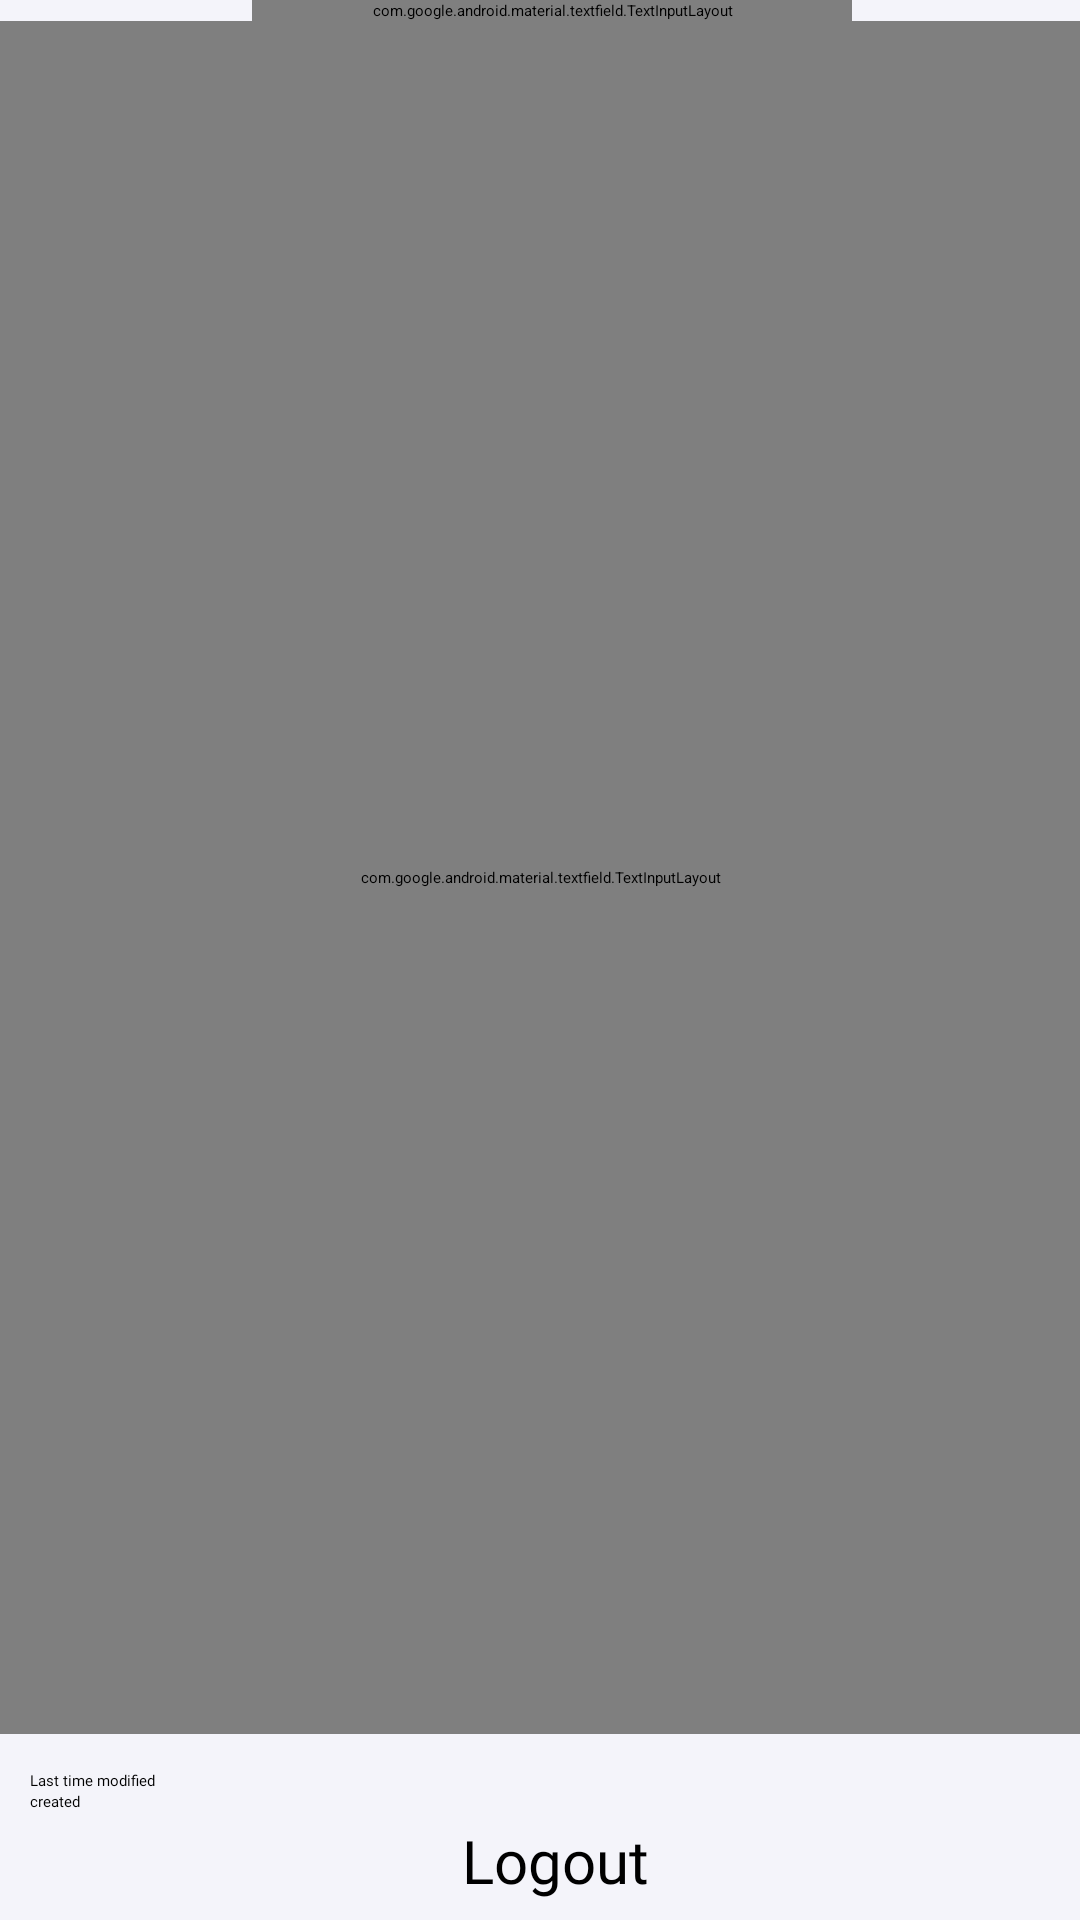

Produce the Android XML layout that renders to this screen, including the resource entries it uses.
<!-- AndroidManifest.xml: application theme Theme.ToDoList -->
<!-- res/layout/fragment_details.xml -->
<?xml version="1.0" encoding="utf-8"?>
<androidx.constraintlayout.widget.ConstraintLayout xmlns:android="http://schemas.android.com/apk/res/android"
    xmlns:tools="http://schemas.android.com/tools"
    android:layout_width="match_parent"
    android:layout_height="match_parent"
    xmlns:app="http://schemas.android.com/apk/res-auto"
    tools:context=".ui.create_note.CreateNoteFragment"
    android:background="@color/main_background">

    <ImageButton
        android:id="@+id/btnBack"
        android:layout_width="25dp"
        android:layout_height="25dp"
        android:layout_marginStart="28dp"
        android:background="@android:color/transparent"
        app:layout_constraintBottom_toBottomOf="@+id/textInputLayout"
        app:layout_constraintStart_toStartOf="parent"
        app:layout_constraintTop_toTopOf="parent"
        app:srcCompat="@drawable/ic_back"
        />

    <ImageButton
        android:id="@+id/btnUp"
        android:layout_width="25dp"
        android:layout_height="25dp"
        android:layout_marginStart="28dp"
        android:background="@android:color/transparent"
        app:layout_constraintBottom_toBottomOf="@+id/textInputLayout"
        app:layout_constraintStart_toStartOf="parent"
        app:layout_constraintTop_toTopOf="parent"
        android:visibility="gone"
        app:srcCompat="@drawable/ic_up" />


    <ImageButton
        android:id="@+id/btnDone"
        android:layout_width="wrap_content"
        android:layout_height="wrap_content"
        android:layout_marginEnd="10dp"
        android:background="@android:color/transparent"
        app:layout_constraintBottom_toBottomOf="@+id/textInputLayout"
        app:layout_constraintEnd_toEndOf="parent"
        app:layout_constraintTop_toTopOf="parent"
        android:visibility="gone"
        app:layout_goneMarginEnd="20dp"
        app:srcCompat="@drawable/ic_done" />

    <com.google.android.material.textfield.TextInputLayout
        android:id="@+id/textInputLayout"
        style="@style/EditTextStyle2"
        android:layout_width="200dp"
        android:layout_height="wrap_content"
        android:layout_marginStart="15dp"
        android:layout_marginEnd="60dp"
        android:hint="Tittle"
        app:layout_constraintEnd_toEndOf="parent"
        app:layout_constraintStart_toEndOf="@+id/btnBack"
        app:layout_constraintTop_toTopOf="parent">

        <EditText
            android:id="@+id/etTittle"
            android:layout_width="match_parent"
            android:layout_height="wrap_content"
            android:inputType="text" />

    </com.google.android.material.textfield.TextInputLayout>


    <com.google.android.material.textfield.TextInputLayout
        android:id="@+id/tilNote"
        android:layout_width="match_parent"
        android:layout_height="0dp"
        app:layout_constraintBottom_toTopOf="@+id/tvLastModified"
        app:layout_constraintEnd_toEndOf="parent"
        app:layout_constraintStart_toStartOf="parent"
        android:layout_marginBottom="12dp"
        app:layout_constraintTop_toBottomOf="@+id/textInputLayout">

        <com.google.android.material.textfield.TextInputEditText
            android:id="@+id/etNote"
            android:layout_width="match_parent"
            android:layout_height="match_parent"
            android:background="@color/light_gray"
            android:ems="15"
            android:gravity="top|start"
            android:inputType="textMultiLine"
            android:lines="4"
            android:maxLength="200"
            android:maxLines="4"
            android:textColor="@color/mainColor_dark_blue" />

    </com.google.android.material.textfield.TextInputLayout>

    <TextView
        android:id="@+id/tvCreated"
        android:layout_width="match_parent"
        android:layout_height="wrap_content"
        android:text="created"
        android:layout_marginStart="10dp"
        android:layout_marginBottom="16dp"
        app:layout_constraintBottom_toTopOf="@+id/iconLogout"
        android:fontFamily="@font/montserrat_regular"
        app:layout_constraintEnd_toEndOf="parent"
        app:layout_constraintStart_toStartOf="parent" />

    <TextView
        android:id="@+id/tvLastModified"
        android:layout_width="match_parent"
        android:layout_height="wrap_content"
        android:text="Last time modified"
        android:layout_marginStart="10dp"
        android:fontFamily="@font/montserrat_regular"
        app:layout_constraintBottom_toTopOf="@+id/tvCreated"
        app:layout_constraintEnd_toEndOf="parent"
        app:layout_constraintStart_toStartOf="parent" />

    <ImageButton
        android:id="@+id/iconLogout"
        android:layout_width="wrap_content"
        android:layout_height="wrap_content"
        android:layout_marginBottom="20dp"
        android:background="@android:color/transparent"
        app:layout_constraintBottom_toBottomOf="parent"
        app:layout_constraintEnd_toEndOf="parent"
        app:layout_constraintStart_toStartOf="parent"
        android:layout_marginEnd="60dp"
        app:srcCompat="@drawable/ic_logout" />

    <TextView
        android:id="@+id/btnLogout"
        android:layout_width="wrap_content"
        android:layout_height="wrap_content"
        android:layout_marginStart="4dp"
        android:fontFamily="@font/montserrat_regular"
        android:text="Logout"
        android:textSize="20sp"
        app:layout_constraintBottom_toBottomOf="@+id/iconLogout"
        app:layout_constraintStart_toEndOf="@+id/iconLogout"
        app:layout_constraintTop_toTopOf="@+id/iconLogout" />

    <ProgressBar
        android:id="@+id/progressBar3"
        style="?android:attr/progressBarStyle"
        android:layout_width="wrap_content"
        android:layout_height="wrap_content"
        android:layout_weight="1"
        android:visibility="invisible"
        app:layout_constraintBottom_toBottomOf="parent"
        app:layout_constraintEnd_toEndOf="parent"
        app:layout_constraintStart_toStartOf="parent"
        app:layout_constraintTop_toTopOf="parent" />


</androidx.constraintlayout.widget.ConstraintLayout>
<!-- resources referenced by this layout -->
<resources>
  <color name="light_gray">#F5F8FA</color>
  <color name="mainColor_dark_blue">#000759</color>
  <color name="main_background">#F4F4FA</color>
  <!-- drawable ic_back (drawable) -->
  <vector android:height="40dp" android:viewportHeight="240.823"
      android:viewportWidth="240.823" android:width="40dp" xmlns:android="http://schemas.android.com/apk/res/android">
      <path android:fillColor="#FF000000" android:pathData="M57.633,129.007L165.93,237.268c4.752,4.74 12.451,4.74 17.215,0c4.752,-4.74 4.752,-12.439 0,-17.179l-99.707,-99.671l99.695,-99.671c4.752,-4.74 4.752,-12.439 0,-17.191c-4.752,-4.74 -12.463,-4.74 -17.215,0L57.621,111.816C52.942,116.507 52.942,124.327 57.633,129.007z"/>
  </vector>
  <!-- drawable ic_logout (drawable) -->
  <vector xmlns:android="http://schemas.android.com/apk/res/android"
      android:width="28dp"
      android:height="28dp"
      android:viewportWidth="471.2"
      android:viewportHeight="471.2">
    <path
        android:fillColor="#FF000000"
        android:pathData="M227.619,444.2h-122.9c-33.4,0 -60.5,-27.2 -60.5,-60.5V87.5c0,-33.4 27.2,-60.5 60.5,-60.5h124.9c7.5,0 13.5,-6 13.5,-13.5s-6,-13.5 -13.5,-13.5h-124.9c-48.3,0 -87.5,39.3 -87.5,87.5v296.2c0,48.3 39.3,87.5 87.5,87.5h122.9c7.5,0 13.5,-6 13.5,-13.5S235.019,444.2 227.619,444.2z"/>
    <path
        android:fillColor="#FF000000"
        android:pathData="M450.019,226.1l-85.8,-85.8c-5.3,-5.3 -13.8,-5.3 -19.1,0c-5.3,5.3 -5.3,13.8 0,19.1l62.8,62.8h-273.9c-7.5,0 -13.5,6 -13.5,13.5s6,13.5 13.5,13.5h273.9l-62.8,62.8c-5.3,5.3 -5.3,13.8 0,19.1c2.6,2.6 6.1,4 9.5,4s6.9,-1.3 9.5,-4l85.8,-85.8C455.319,239.9 455.319,231.3 450.019,226.1z"/>
  </vector>
  <!-- drawable ic_up (drawable) -->
  <vector android:height="40dp" android:viewportHeight="240.823"
      android:viewportWidth="240.823" android:width="40dp" xmlns:android="http://schemas.android.com/apk/res/android">
      <path android:fillColor="#000000" android:pathData="M111.816,57.634L3.555,165.931c-4.74,4.752 -4.74,12.451 0,17.215c4.74,4.752 12.439,4.752 17.179,-0l99.671,-99.707l99.671,99.695c4.74,4.752 12.439,4.752 17.191,-0c4.74,-4.752 4.74,-12.463 -0,-17.215L129.007,57.622C124.316,52.943 116.496,52.943 111.816,57.634z"/>
  </vector>
  <style name="EditTextStyle2" parent="@style/Widget.MaterialComponents.TextInputLayout.FilledBox.Dense">
          <item name="fontFamily">@font/poppins_bold</item>
          <item name="android:layout_marginBottom">10dp</item>
          <item name="hintTextColor">@color/edit_text_hint_color_light_gray</item>
          <item name="android:textSize">16dp</item>
          <item name="android:textColor">@color/black</item>
          <item name="boxBackgroundColor">@color/main_background</item>
      </style>
  <color name="edit_text_hint_color_light_gray">#A0ADC7</color>
  <color name="black">#FF000000</color>
</resources>
